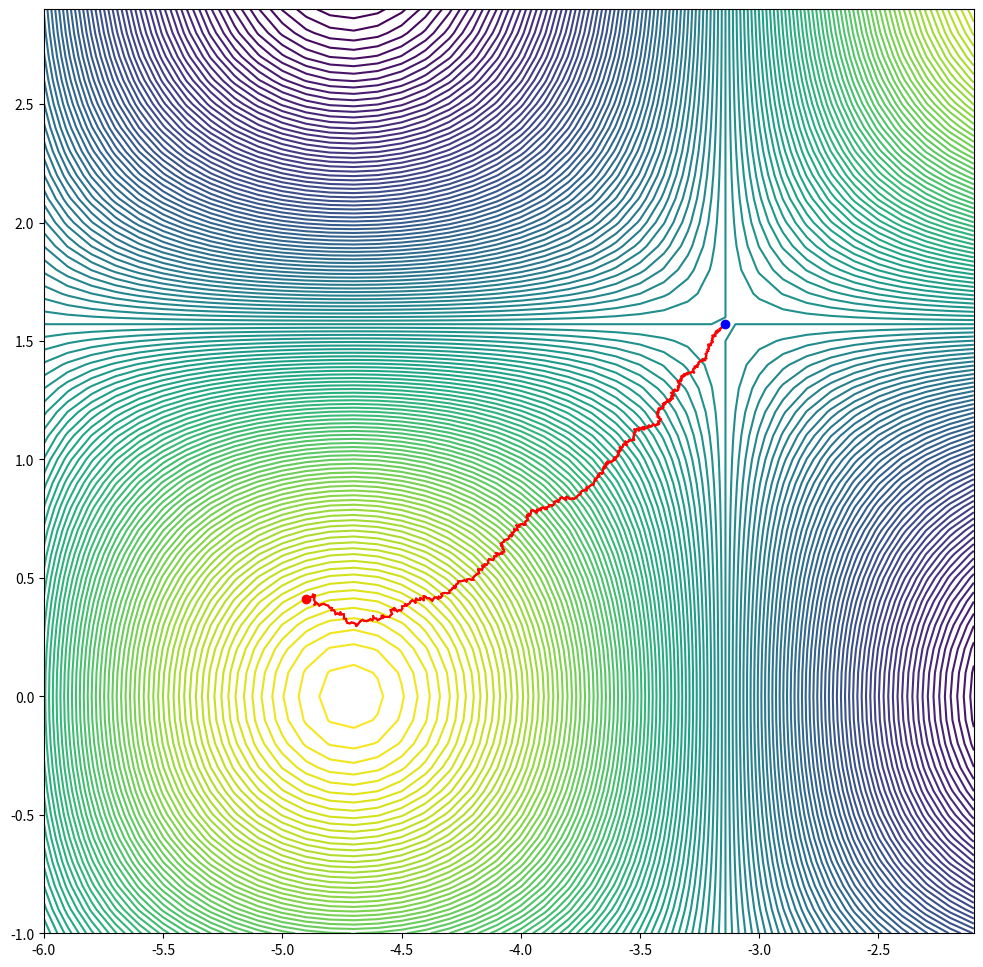

Recreate this plot in Python.
import matplotlib
import numpy as np
from numpy import pi,cos,sin,abs,sqrt,exp,array
import matplotlib.pyplot as plt

def f(x):
    x=array(x).T
    return cos(x[0])*sin(x[1])

x=array([-4.9,0.41])

n=2

xmin,xmax=-6,-2
ymin,ymax=-1,3

d=0.01
eps1=0.0001

fig_size = plt.rcParams["figure.figsize"]
fig_size[0] = 12
fig_size[1] = 12
plt.rcParams["figure.figsize"] = fig_size

X=np.arange(xmin,xmax, 0.10)
Y=np.arange(ymin,ymax, 0.10)
X, Y = np.meshgrid(X, Y)   
plt.contour(X,Y,f(array([Y,X]).T),140)
plt.plot(x[0],x[1],'ro')

i=0
while d>eps1:
    xo = x
    psi=np.random.uniform(0, 2*pi)
    h=d*array([cos(psi), sin(psi)])
    x=x+h

    if f(x)>f(xo):
        d=d-0.01*d
        x=xo

    if f(x)<f(xo):
        d=d+0.01*d
        plt.plot([xo[0], x[0]],[xo[1], x[1]],'-r')

print('Iteration count: ',i)
plt.plot(x[0],x[1],'-bo')
print(x)
plt.show() 